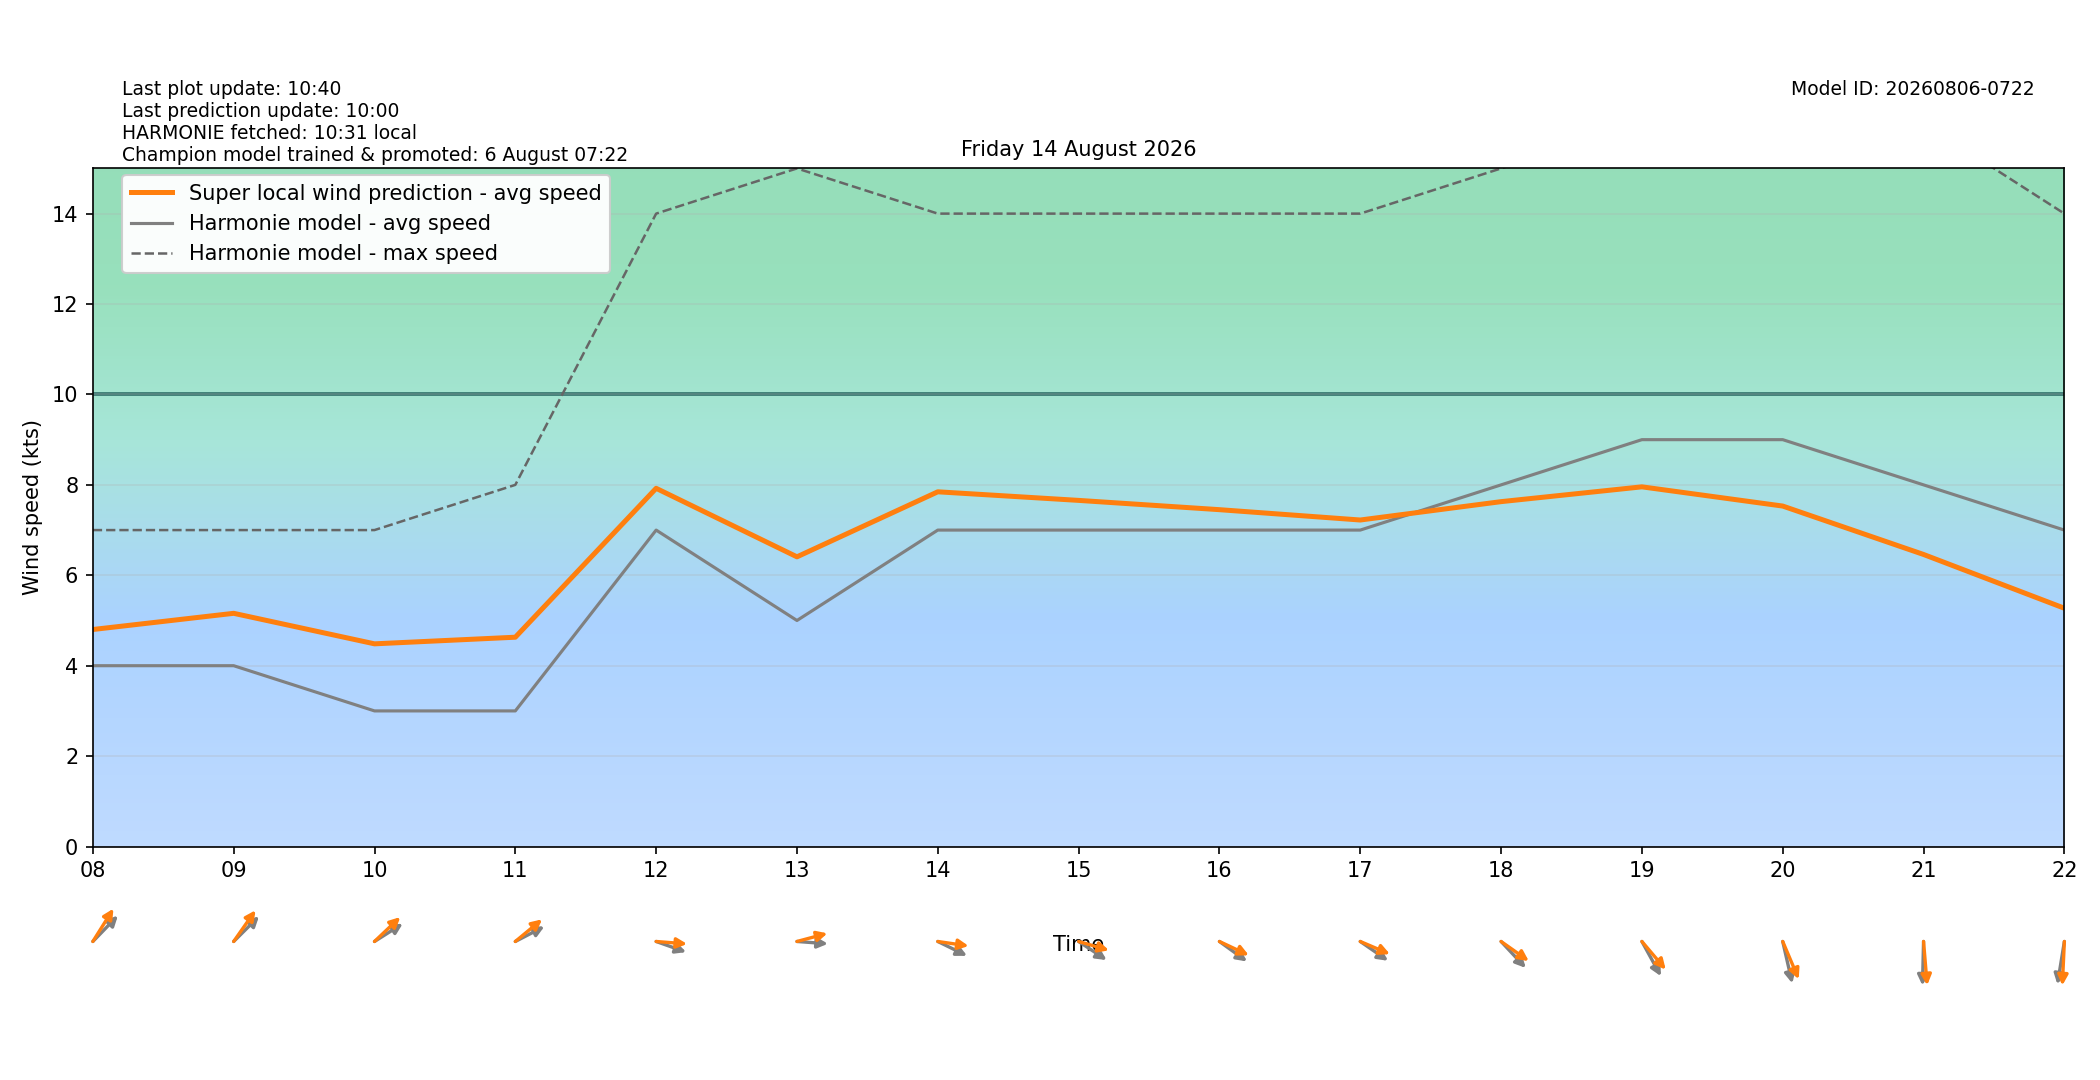

The data file committed next to this chart (first rows):
target_time_utc, target_time_local, hour_utc, hour_local, forecast_wind_speed, forecast_wind_min, forecast_wind_max, lstm_pred_wind_speed, delta_speed_lstm_minus_forecast, forecast_wind_dir_deg, lstm_pred_wind_dir_deg, delta_dir_lstm_minus_forecast
2026-08-13T22:00:00Z, 2026-08-14T00:00:00+0200, 22, 00, 4.0, 4.0, 6.0, 1.419, -2.581, 95.0, 92.12, -2.877
2026-08-13T23:00:00Z, 2026-08-14T01:00:00+0200, 23, 01, 3.0, 3.0, 6.0, 1.182, -1.818, 87.0, 81.03, -5.969
2026-08-14T00:00:00Z, 2026-08-14T02:00:00+0200, 00, 02, 2.0, 2.0, 5.0, 1.163, -0.8371, 112.0, 104.4, -7.578
2026-08-14T01:00:00Z, 2026-08-14T03:00:00+0200, 01, 03, 1.0, 1.0, 2.0, 1.387, 0.3868, 236.0, 227.9, -8.129
2026-08-14T02:00:00Z, 2026-08-14T04:00:00+0200, 02, 04, 1.0, 1.0, 2.0, 1.589, 0.5886, 207.0, 198.1, -8.889
2026-08-14T03:00:00Z, 2026-08-14T05:00:00+0200, 03, 05, 2.0, 2.0, 2.0, 1.954, -0.04596, 171.0, 165.6, -5.421
2026-08-14T04:00:00Z, 2026-08-14T06:00:00+0200, 04, 06, 2.0, 2.0, 3.0, 2.24, 0.2402, 178.0, 170, -7.997
2026-08-14T05:00:00Z, 2026-08-14T07:00:00+0200, 05, 07, 3.0, 3.0, 3.0, 3.298, 0.2977, 202.0, 192.3, -9.7
2026-08-14T06:00:00Z, 2026-08-14T08:00:00+0200, 06, 08, 4.0, 4.0, 7.0, 4.801, 0.8007, 234.0, 221.8, -12.2
2026-08-14T07:00:00Z, 2026-08-14T09:00:00+0200, 07, 09, 4.0, 4.0, 7.0, 5.159, 1.159, 235.0, 224.9, -10.08
2026-08-14T08:00:00Z, 2026-08-14T10:00:00+0200, 08, 10, 3.0, 3.0, 7.0, 4.484, 1.484, 246.0, 236.3, -9.659
2026-08-14T09:00:00Z, 2026-08-14T11:00:00+0200, 09, 11, 3.0, 3.0, 8.0, 4.63, 1.63, 250.0, 239.8, -10.18
2026-08-14T10:00:00Z, 2026-08-14T12:00:00+0200, 10, 12, 7.0, 7.0, 14.0, 7.924, 0.9238, 284.0, 273.2, -10.84
2026-08-14T11:00:00Z, 2026-08-14T13:00:00+0200, 11, 13, 5.0, 5.0, 15.0, 6.408, 1.408, 273.0, 259.3, -13.67
2026-08-14T12:00:00Z, 2026-08-14T14:00:00+0200, 12, 14, 7.0, 7.0, 14.0, 7.847, 0.8467, 289.0, 275.8, -13.15
2026-08-14T13:00:00Z, 2026-08-14T15:00:00+0200, 13, 15, 7.0, 7.0, 14.0, 7.657, 0.6567, 295.0, 281.6, -13.42
2026-08-14T14:00:00Z, 2026-08-14T16:00:00+0200, 14, 16, 7.0, 7.0, 14.0, 7.451, 0.4513, 297.0, 288.3, -8.675
2026-08-14T15:00:00Z, 2026-08-14T17:00:00+0200, 15, 17, 7.0, 7.0, 14.0, 7.223, 0.2226, 296.0, 286.7, -9.286
2026-08-14T16:00:00Z, 2026-08-14T18:00:00+0200, 16, 18, 8.0, 8.0, 15.0, 7.629, -0.3711, 307.0, 296.4, -10.6
2026-08-14T17:00:00Z, 2026-08-14T19:00:00+0200, 17, 19, 9.0, 9.0, 16.0, 7.956, -1.044, 322.0, 309.7, -12.29
2026-08-14T18:00:00Z, 2026-08-14T20:00:00+0200, 18, 20, 9.0, 9.0, 16.0, 7.531, -1.469, 342.0, 328.9, -13.07
2026-08-14T19:00:00Z, 2026-08-14T21:00:00+0200, 19, 21, 8.0, 8.0, 16.0, 6.461, -1.539, 2.0, 353.3, -8.738
2026-08-14T20:00:00Z, 2026-08-14T22:00:00+0200, 20, 22, 7.0, 7.0, 14.0, 5.271, -1.729, 13.0, 3.784, -9.216
2026-08-14T21:00:00Z, 2026-08-14T23:00:00+0200, 21, 23, 5.0, 5.0, 12.0, 3.665, -1.335, 14.0, 2.793, -11.21
